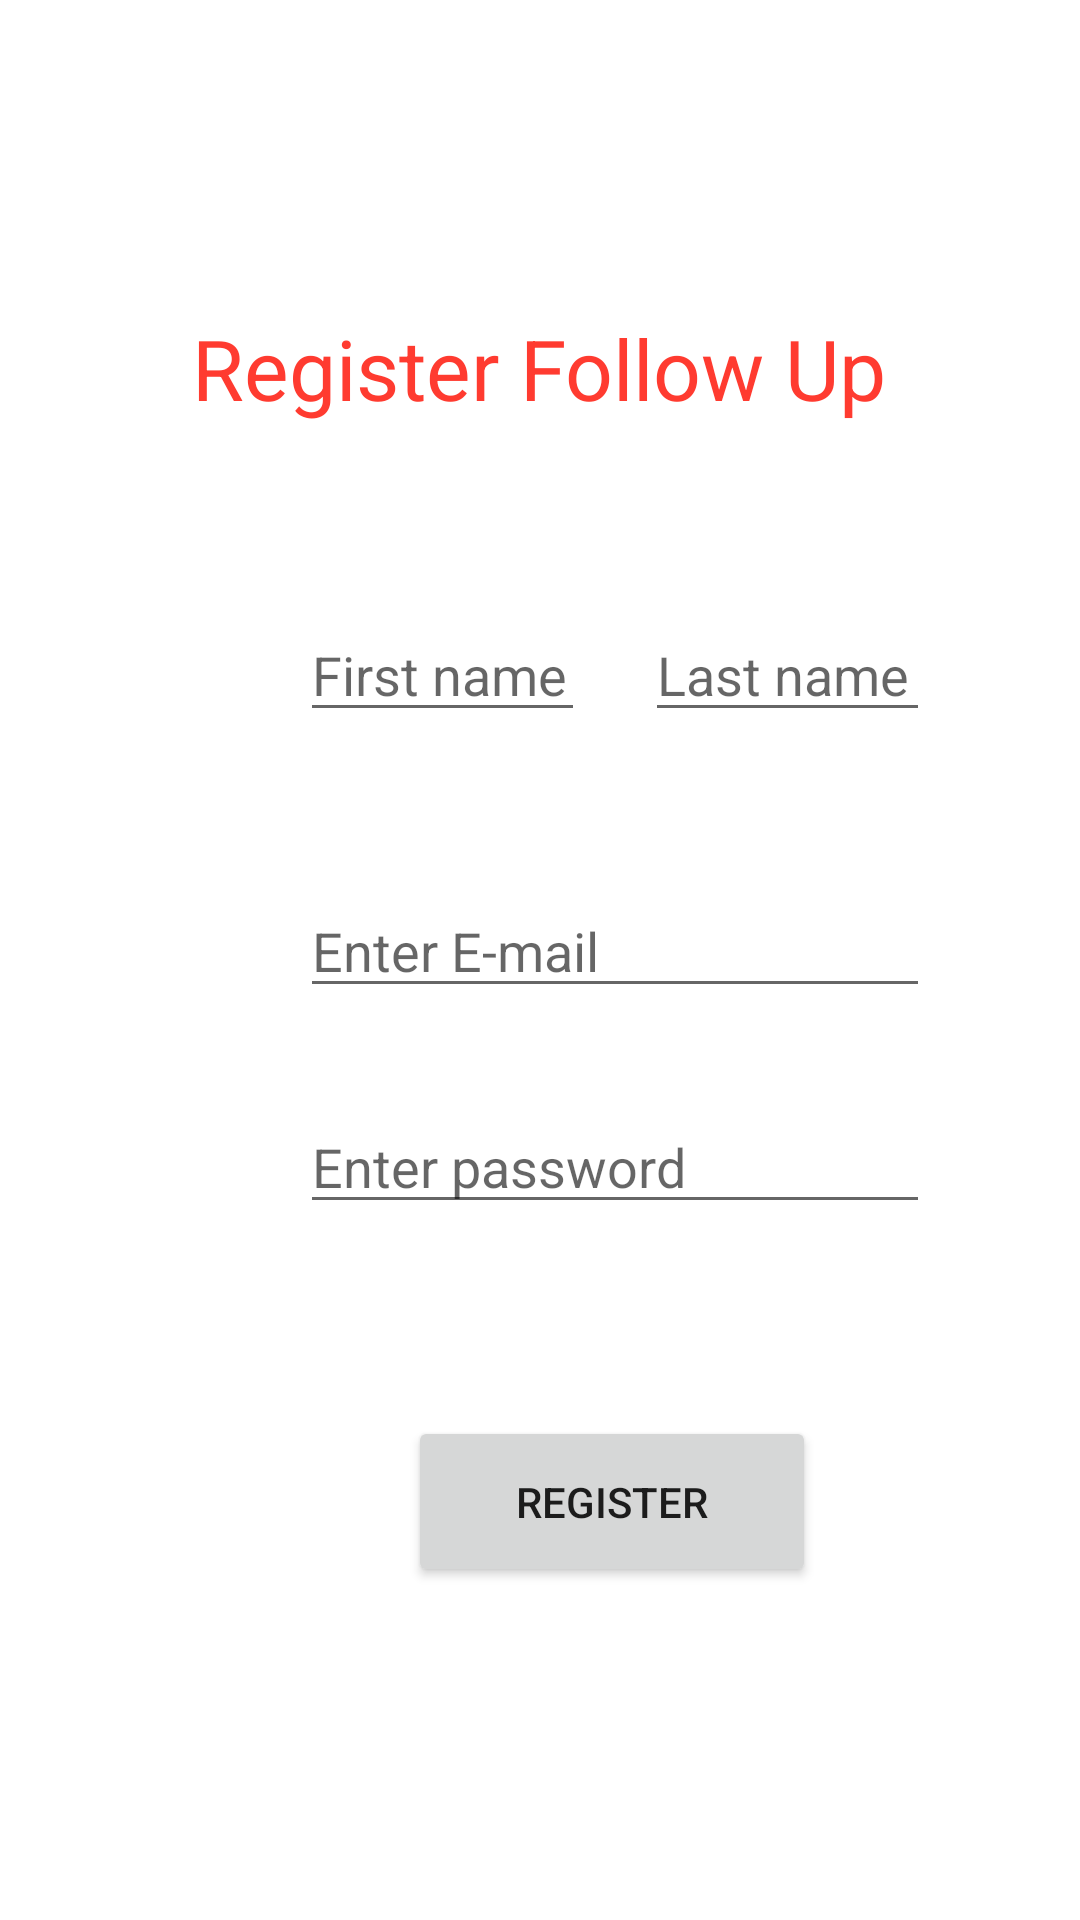

The Android layout XML behind this screen, and the referenced resources:
<!-- AndroidManifest.xml: application theme Theme.FollowUp -->
<!-- res/layout/activity_signup.xml -->
<?xml version="1.0" encoding="utf-8"?>
<androidx.constraintlayout.widget.ConstraintLayout  xmlns:android="http://schemas.android.com/apk/res/android"
    xmlns:app="http://schemas.android.com/apk/res-auto"
    xmlns:tools="http://schemas.android.com/tools"
    android:layout_width="match_parent"
    android:layout_height="match_parent"
    tools:context=".SignupActivity">

    <EditText
        android:id="@+id/textUserEmail"
        android:layout_width="210dp"
        android:layout_height="40dp"
        android:layout_marginStart="100dp"
        android:layout_marginTop="52dp"
        android:hint="Enter E-mail"
        android:inputType="textPersonName"
        android:textSize="18sp"
        app:layout_constraintStart_toStartOf="parent"
        app:layout_constraintTop_toBottomOf="@+id/editTextFirstName" />

    <EditText
        android:id="@+id/textPassword"
        android:layout_width="210dp"
        android:layout_height="40dp"
        android:layout_marginTop="32dp"
        android:hint="Enter password"
        android:inputType="textPassword"
        android:textSize="18sp"
        app:layout_constraintStart_toStartOf="@+id/textUserEmail"
        app:layout_constraintTop_toBottomOf="@+id/textUserEmail" />

    <Button
        android:id="@+id/signupButton"
        android:layout_width="136dp"
        android:layout_height="57dp"
        android:layout_marginStart="36dp"
        android:layout_marginTop="64dp"
        android:onClick="onSignupClick"
        android:text="Register"
        app:layout_constraintStart_toStartOf="@+id/textPassword"
        app:layout_constraintTop_toBottomOf="@+id/textPassword" />

    <TextView
        android:id="@+id/titleView"
        android:layout_width="wrap_content"
        android:layout_height="wrap_content"
        android:layout_marginTop="104dp"
        android:text="Register Follow Up"
        android:textColor="@color/red_500"
        android:textSize="28sp"
        app:layout_constraintEnd_toEndOf="parent"
        app:layout_constraintHorizontal_bias="0.498"
        app:layout_constraintStart_toStartOf="parent"
        app:layout_constraintTop_toTopOf="parent" />

    <EditText
        android:id="@+id/editTextFirstName"
        android:layout_width="95dp"
        android:layout_height="40dp"
        android:layout_marginStart="100dp"
        android:layout_marginTop="204dp"
        android:ems="10"
        android:hint="First name"
        android:inputType="textPersonName"
        app:layout_constraintStart_toStartOf="parent"
        app:layout_constraintTop_toTopOf="parent" />

    <EditText
        android:id="@+id/editTextLastName"
        android:layout_width="95dp"
        android:layout_height="40dp"
        android:layout_marginStart="20dp"
        android:ems="10"
        android:inputType="textPersonName"
        android:hint="Last name"
        app:layout_constraintStart_toEndOf="@+id/editTextFirstName"
        app:layout_constraintTop_toTopOf="@+id/editTextFirstName" />

</androidx.constraintlayout.widget.ConstraintLayout >
<!-- resources referenced by this layout -->
<resources>
  <color name="red_500">#FFFF3B30</color>
  <style name="Theme.FollowUp" parent="Theme.MaterialComponents.DayNight.DarkActionBar">
          
          <item name="colorPrimary">@color/red_500</item>
          <item name="colorPrimaryVariant">@color/red_700</item>
          <item name="colorOnPrimary">@color/white</item>
          
          <item name="colorSecondary">@color/teal_200</item>
          <item name="colorSecondaryVariant">@color/teal_700</item>
          <item name="colorOnSecondary">@color/black</item>
          
          <item name="android:statusBarColor" tools:targetApi="l">?attr/colorPrimaryVariant</item>
          
      </style>
  <color name="red_700">#FFE63A30</color>
  <color name="white">#FFFFFFFF</color>
  <color name="teal_200">#FF03DAC5</color>
  <color name="teal_700">#FF018786</color>
  <color name="black">#FF000000</color>
</resources>
